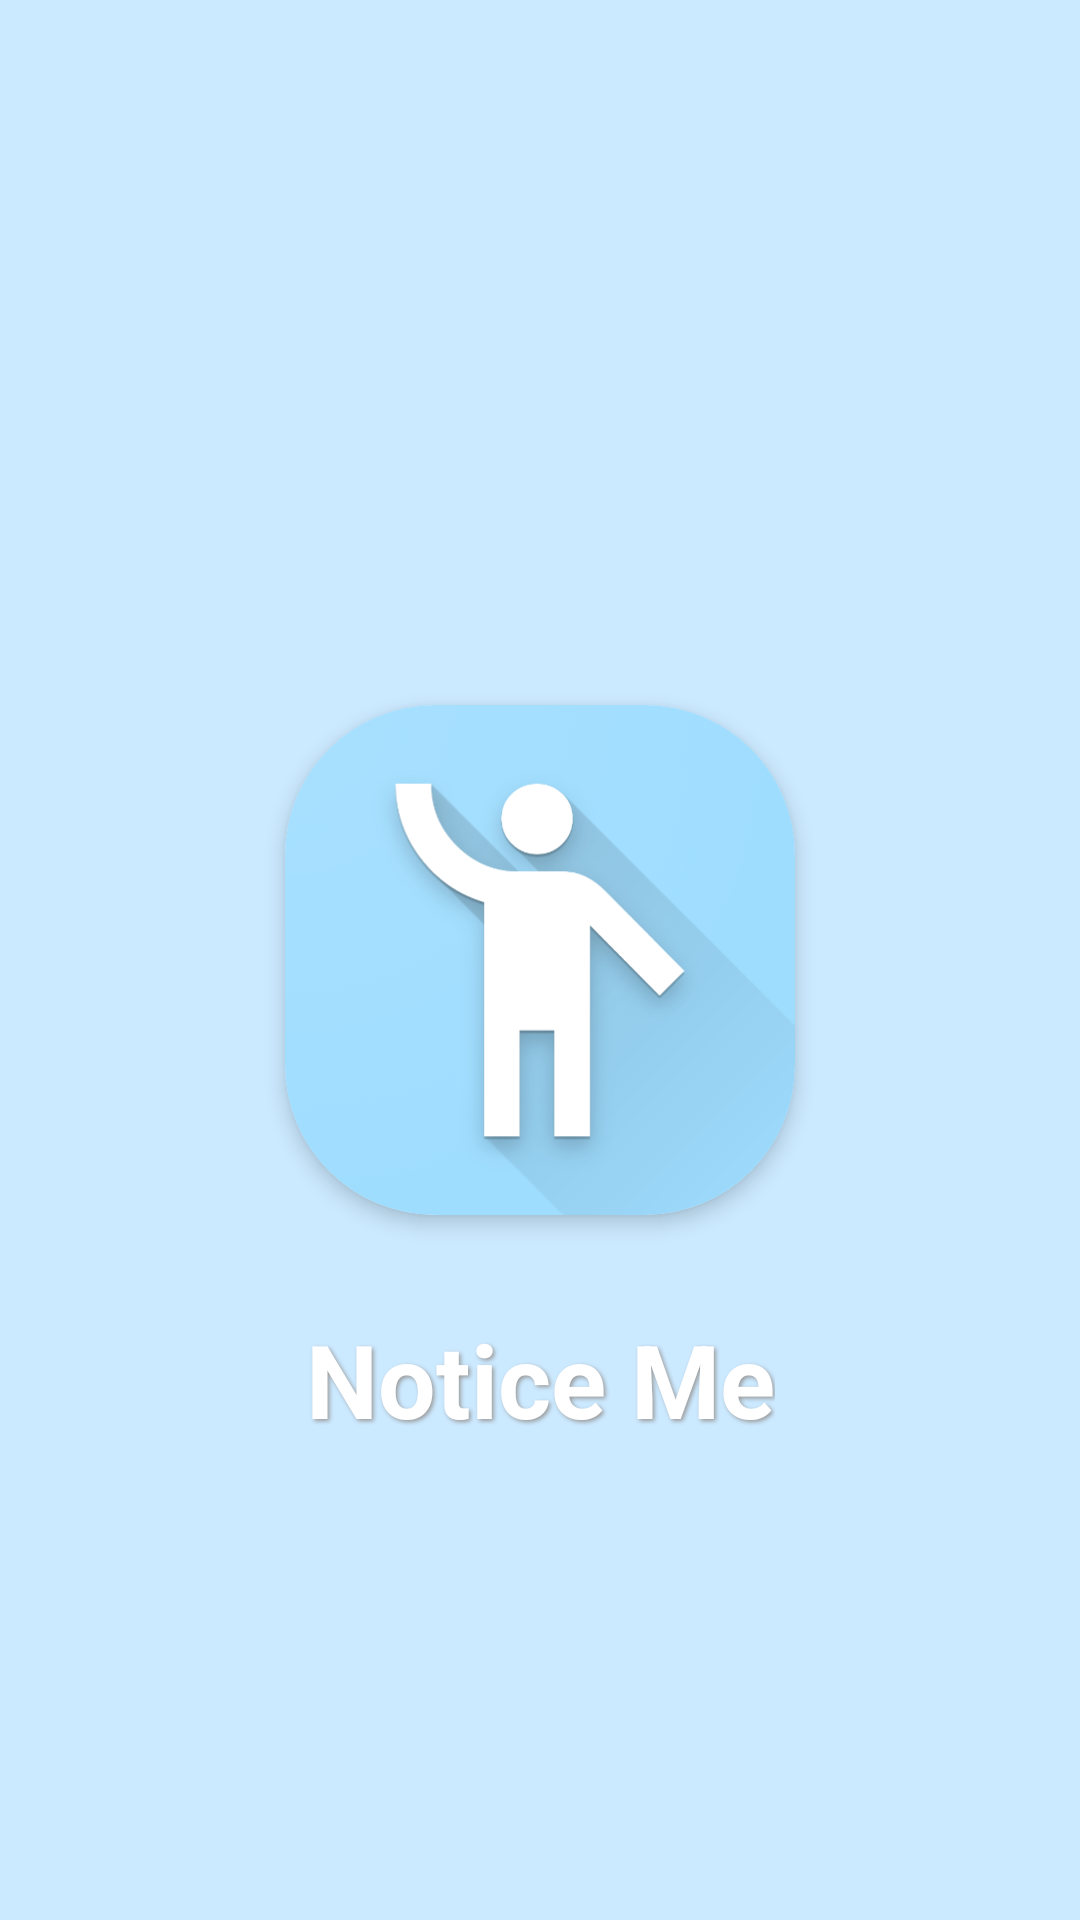

Here is an Android app screen rendered from its layout file. Give the layout XML and the strings, colors and styles it references.
<!-- AndroidManifest.xml: application theme Theme.NoticeMe -->
<!-- res/layout/fragment_splash_screen.xml -->
<?xml version="1.0" encoding="utf-8"?>
<androidx.constraintlayout.widget.ConstraintLayout xmlns:android="http://schemas.android.com/apk/res/android"
    xmlns:app="http://schemas.android.com/apk/res-auto"
    xmlns:tools="http://schemas.android.com/tools"
    android:layout_width="match_parent"
    android:layout_height="match_parent"
    android:background="#CBE9FF"
    tools:context=".ui.SplashScreenFragment"
    tools:ignore="Overdraw">


    <androidx.cardview.widget.CardView
        android:id="@+id/cardView"
        android:layout_width="170dp"
        android:layout_height="170dp"
        android:background="@drawable/radius_20_dp"
        app:cardCornerRadius="50dp"
        app:cardElevation="4dp"
        app:layout_constraintBottom_toBottomOf="parent"
        app:layout_constraintEnd_toEndOf="parent"
        app:layout_constraintStart_toStartOf="parent"
        app:layout_constraintTop_toTopOf="parent">

        <ImageView
            android:id="@+id/imageView"
            android:layout_width="match_parent"
            android:layout_height="match_parent"
            android:scaleType="centerCrop"
            android:src="@drawable/logo" />
    </androidx.cardview.widget.CardView>

    <TextView
        android:id="@+id/textView"
        android:layout_width="wrap_content"
        android:layout_height="wrap_content"
        android:layout_marginTop="32dp"
        android:fadingEdge="none"
        android:shadowColor="#9A9A9A"
        android:shadowDx="2"
        android:shadowDy="2"
        android:shadowRadius="3"
        android:text="Notice Me"
        android:textColor="#FFFFFF"
        android:textSize="34sp"
        android:textStyle="bold"
        app:layout_constraintEnd_toEndOf="@+id/cardView"
        app:layout_constraintStart_toStartOf="@+id/cardView"
        app:layout_constraintTop_toBottomOf="@+id/cardView" />
</androidx.constraintlayout.widget.ConstraintLayout>
<!-- resources referenced by this layout -->
<resources>
  <!-- drawable logo: png bitmap (drawable, 63153 bytes) -->
  <style name="Theme.NoticeMe" parent="Theme.MaterialComponents.DayNight.NoActionBar">
          
          <item name="colorPrimary">@color/purple_500</item>
          <item name="colorPrimaryVariant">@color/purple_700</item>
          <item name="colorOnPrimary">@color/white</item>
          
          <item name="colorSecondary">@color/teal_200</item>
          <item name="colorSecondaryVariant">@color/teal_700</item>
          <item name="colorOnSecondary">@color/black</item>
          
          <item name="android:statusBarColor">?attr/colorPrimaryVariant</item>
          
      </style>
  <color name="purple_500">#FF6200EE</color>
  <color name="purple_700">#FF3700B3</color>
  <color name="white">#FFFFFFFF</color>
  <color name="teal_200">#FF03DAC5</color>
  <color name="teal_700">#FF018786</color>
  <color name="black">#FF000000</color>
</resources>
